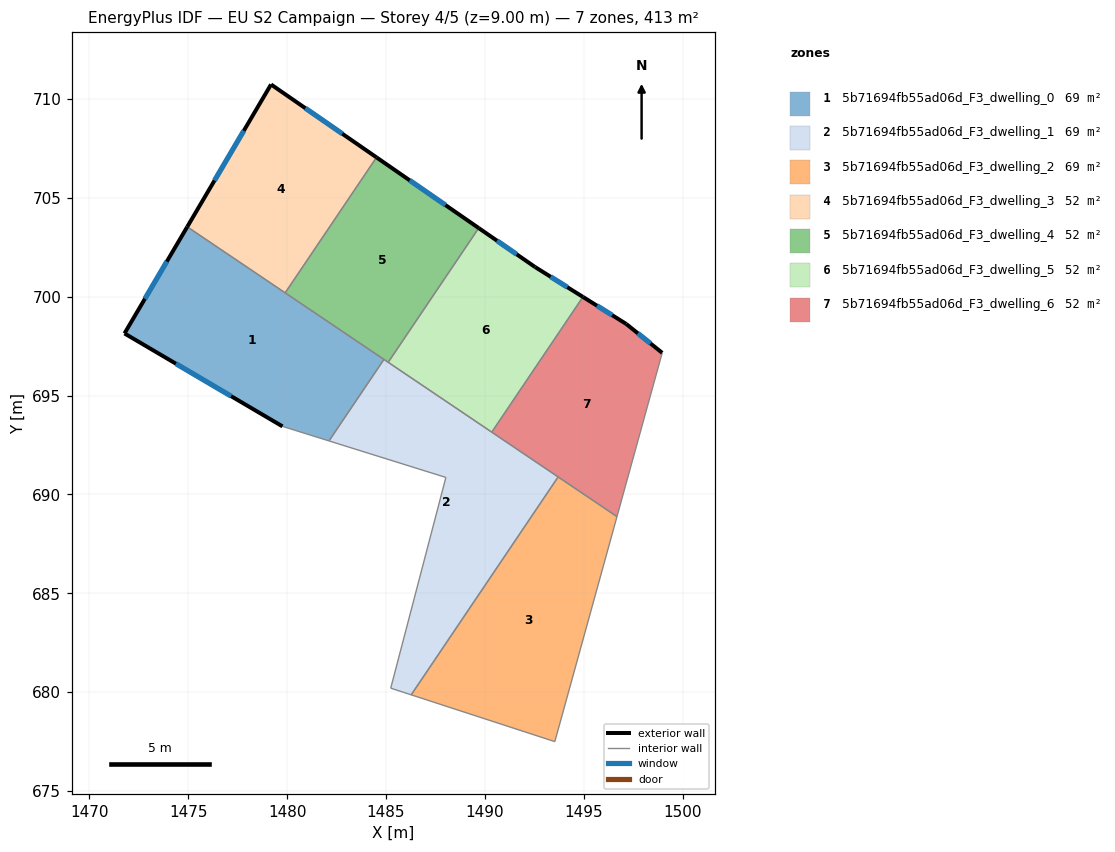
=== STOREY PLAN SPEC (per zone: floor XY polygon, exterior-wall plan segments, windows/doors) ===
zone 1: 5b71694fb55ad06d_F3_dwelling_0  (68.9 m²)
  floor: (1484.89, 696.82) (1482.11, 692.70) (1479.76, 693.44) (1471.77, 698.14) (1474.95, 703.53)
  exterior wall: (1471.77, 698.14) – (1479.76, 693.44)  [9.3 m]
    window: (1474.37, 696.61) – (1477.17, 694.97)  [3.4 m²]
  exterior wall: (1474.95, 703.53) – (1471.77, 698.14)  [6.3 m]
    window: (1473.92, 701.78) – (1472.81, 699.89)  [2.3 m²]
  interior walls: 4
zone 2: 5b71694fb55ad06d_F3_dwelling_1  (68.9 m²)
  floor: (1493.70, 690.88) (1486.27, 679.86) (1485.24, 680.20) (1488.03, 690.86) (1482.11, 692.70) (1484.89, 696.82)
  interior walls: 7
zone 3: 5b71694fb55ad06d_F3_dwelling_2  (68.9 m²)
  floor: (1496.68, 688.88) (1493.53, 677.50) (1486.27, 679.86) (1493.70, 690.88)
  interior walls: 4
zone 4: 5b71694fb55ad06d_F3_dwelling_3  (51.7 m²)
  floor: (1484.52, 707.04) (1479.90, 700.19) (1474.95, 703.53) (1479.18, 710.73)
  exterior wall: (1479.18, 710.73) – (1474.95, 703.53)  [8.4 m]
    window: (1477.81, 708.39) – (1476.32, 705.87)  [3.1 m²]
  exterior wall: (1484.52, 707.04) – (1479.18, 710.73)  [6.5 m]
    window: (1482.78, 708.24) – (1480.92, 709.53)  [2.4 m²]
  interior walls: 2
zone 5: 5b71694fb55ad06d_F3_dwelling_4  (51.7 m²)
  floor: (1489.69, 703.47) (1485.11, 696.68) (1479.90, 700.19) (1484.52, 707.04)
  exterior wall: (1489.69, 703.47) – (1484.52, 707.04)  [6.3 m]
    window: (1488.00, 704.63) – (1486.20, 705.88)  [2.3 m²]
  interior walls: 4
zone 6: 5b71694fb55ad06d_F3_dwelling_5  (51.7 m²)
  floor: (1492.53, 701.50) (1494.96, 699.99) (1490.34, 693.15) (1485.11, 696.68) (1489.69, 703.47)
  exterior wall: (1492.53, 701.50) – (1489.69, 703.47)  [3.5 m]
    window: (1491.61, 702.14) – (1490.61, 702.83)  [1.3 m²]
  exterior wall: (1494.96, 699.99) – (1492.53, 701.50)  [2.9 m]
    window: (1494.17, 700.48) – (1493.32, 701.01)  [1.0 m²]
  interior walls: 3
zone 7: 5b71694fb55ad06d_F3_dwelling_6  (51.7 m²)
  floor: (1497.14, 698.62) (1498.96, 697.16) (1496.68, 688.88) (1490.34, 693.15) (1494.96, 699.99)
  exterior wall: (1497.14, 698.62) – (1494.96, 699.99)  [2.6 m]
    window: (1496.43, 699.06) – (1495.67, 699.54)  [0.9 m²]
  exterior wall: (1498.96, 697.16) – (1497.14, 698.62)  [2.3 m]
    window: (1498.37, 697.63) – (1497.74, 698.14)  [0.9 m²]
  interior walls: 3

=== DERIVED (storey summary) ===
Building: EU S2 Campaign
Storey: 4 of 5  (floor level z = 9.00 m)
Storey gross floor area: 413.4 m²
Zones on this storey: 7
  - 5b71694fb55ad06d_F3_dwelling_0: floor 68.9 m²; exterior wall 15.5 m (46.6 m²); 2 window(s) 5.7 m²; WWR 12.2%
  - 5b71694fb55ad06d_F3_dwelling_1: floor 68.9 m²
  - 5b71694fb55ad06d_F3_dwelling_2: floor 68.9 m²
  - 5b71694fb55ad06d_F3_dwelling_3: floor 51.7 m²; exterior wall 14.8 m (44.5 m²); 2 window(s) 5.4 m²; WWR 12.2%
  - 5b71694fb55ad06d_F3_dwelling_4: floor 51.7 m²; exterior wall 6.3 m (18.9 m²); 1 window(s) 2.3 m²; WWR 12.2%
  - 5b71694fb55ad06d_F3_dwelling_5: floor 51.7 m²; exterior wall 6.3 m (19.0 m²); 2 window(s) 2.3 m²; WWR 12.2%
  - 5b71694fb55ad06d_F3_dwelling_6: floor 51.7 m²; exterior wall 4.9 m (14.7 m²); 2 window(s) 1.8 m²; WWR 12.2%
Zone adjacency (shared interzone walls):
  - 5b71694fb55ad06d_F3_dwelling_0 ↔ 5b71694fb55ad06d_F3_dwelling_1
  - 5b71694fb55ad06d_F3_dwelling_0 ↔ 5b71694fb55ad06d_F3_dwelling_3
  - 5b71694fb55ad06d_F3_dwelling_0 ↔ 5b71694fb55ad06d_F3_dwelling_4
  - 5b71694fb55ad06d_F3_dwelling_1 ↔ 5b71694fb55ad06d_F3_dwelling_2
  - 5b71694fb55ad06d_F3_dwelling_1 ↔ 5b71694fb55ad06d_F3_dwelling_4
  - 5b71694fb55ad06d_F3_dwelling_3 ↔ 5b71694fb55ad06d_F3_dwelling_4
  - 5b71694fb55ad06d_F3_dwelling_4 ↔ 5b71694fb55ad06d_F3_dwelling_5
  - 5b71694fb55ad06d_F3_dwelling_5 ↔ 5b71694fb55ad06d_F3_dwelling_6